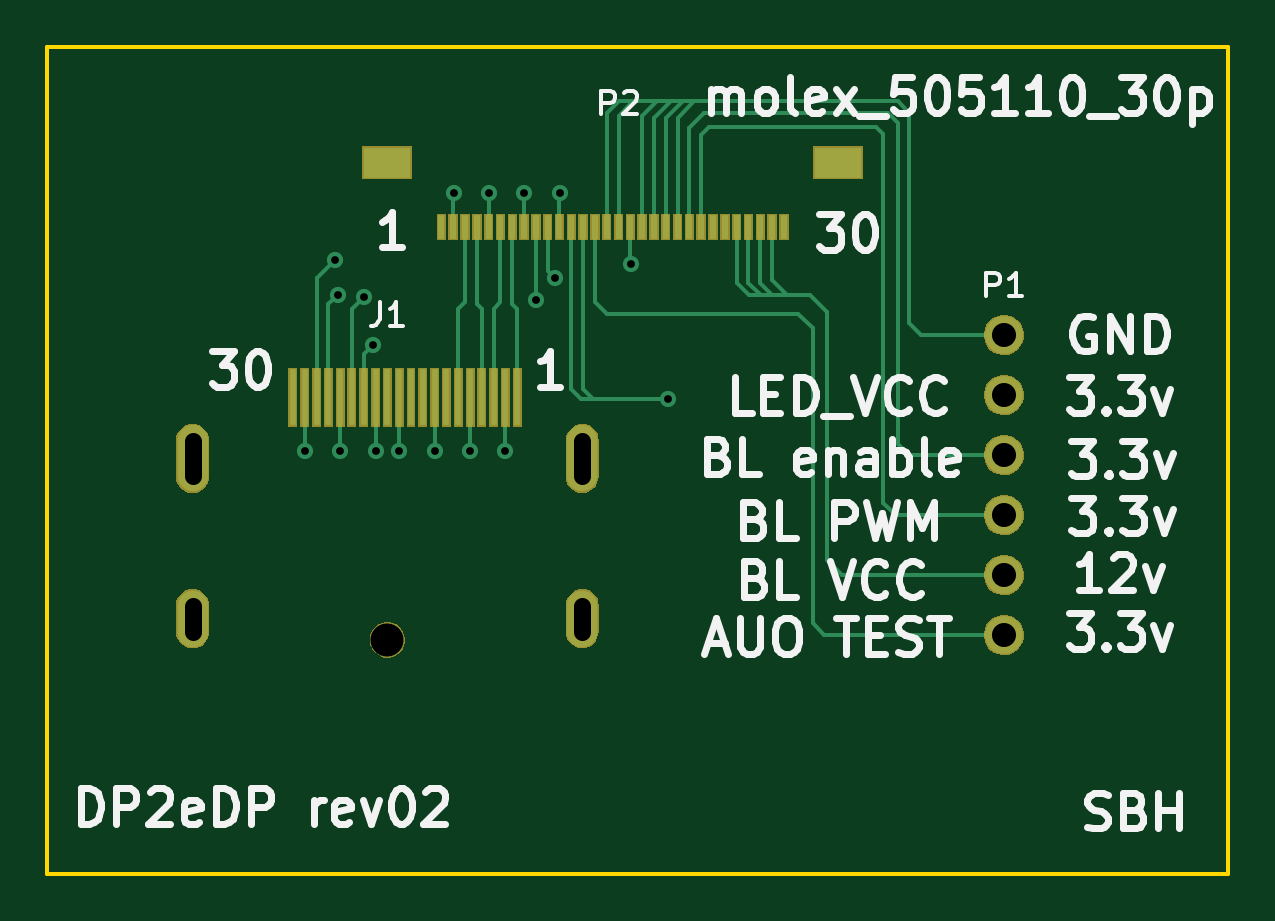
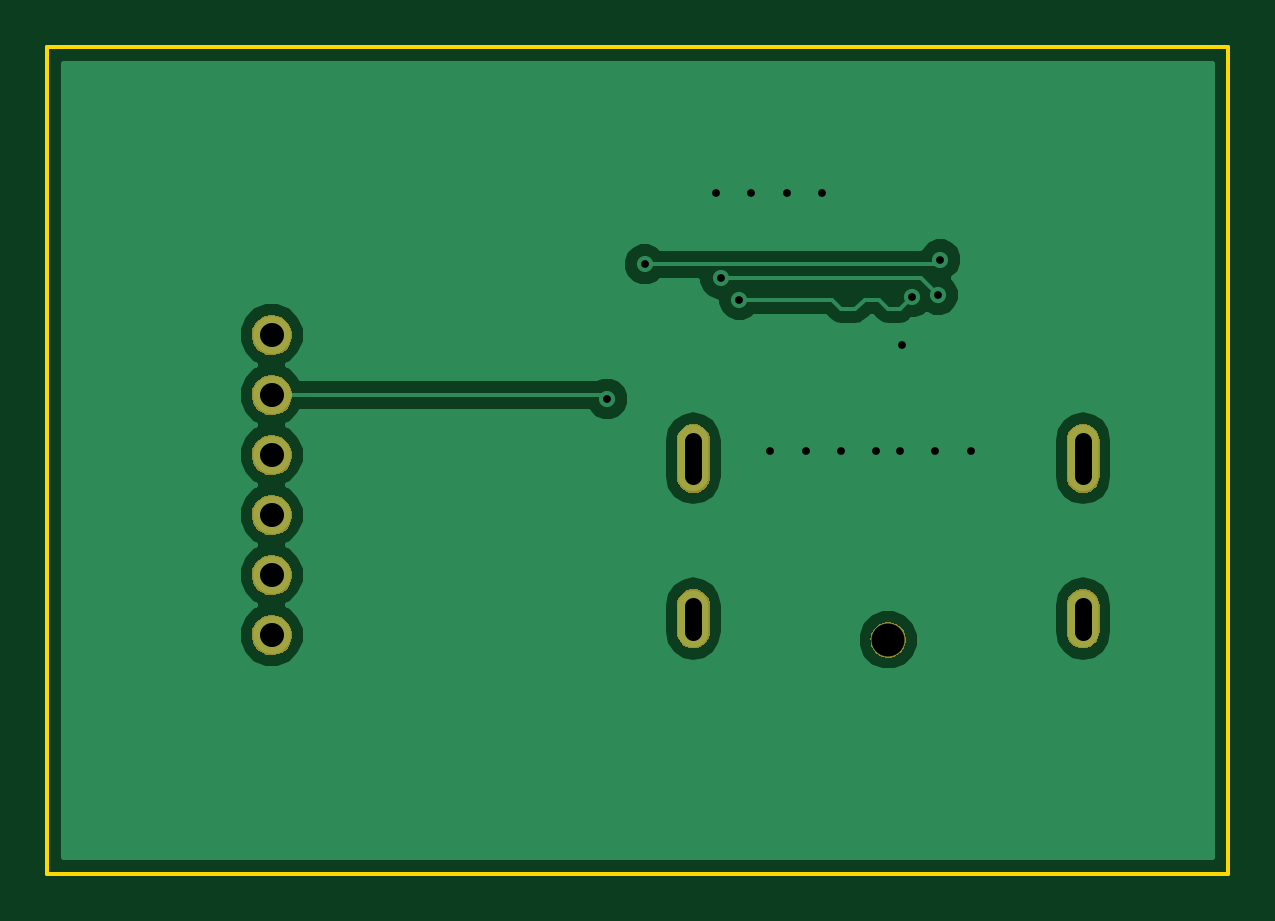
Circuit board: 8 layer files. Board 50.0 x 35.0 mm.
- bottom_copper: B156HAN04.2_DRIVER-B.Cu.gbl (16990 bytes)
- bottom_mask: B156HAN04.2_DRIVER-B.Mask.gbs (12725 bytes)
- bottom_silk: B156HAN04.2_DRIVER-B.SilkS.gbo (277 bytes)
- outline: B156HAN04.2_DRIVER-Edge.Cuts.gm1 (515 bytes)
- top_copper: B156HAN04.2_DRIVER-F.Cu.gtl (8385 bytes)
- top_mask: B156HAN04.2_DRIVER-F.Mask.gts (21581 bytes)
- top_silk: B156HAN04.2_DRIVER-F.SilkS.gto (27680 bytes)
- drill: B156HAN04.2_DRIVER.drl (811 bytes)

=== bottom_copper: B156HAN04.2_DRIVER-B.Cu.gbl (16990 bytes, source omitted) ===
=== bottom_mask: B156HAN04.2_DRIVER-B.Mask.gbs (12725 bytes, source omitted) ===
=== bottom_silk: B156HAN04.2_DRIVER-B.SilkS.gbo ===
G04 #@! TF.FileFunction,Legend,Bot*
%FSLAX46Y46*%
G04 Gerber Fmt 4.6, Leading zero omitted, Abs format (unit mm)*
G04 Created by KiCad (PCBNEW 4.0.7) date 09/03/18 02:09:11*
%MOMM*%
%LPD*%
G01*
G04 APERTURE LIST*
%ADD10C,0.100000*%
G04 APERTURE END LIST*
D10*
M02*

=== outline: B156HAN04.2_DRIVER-Edge.Cuts.gm1 ===
G04 #@! TF.FileFunction,Profile,NP*
%FSLAX46Y46*%
G04 Gerber Fmt 4.6, Leading zero omitted, Abs format (unit mm)*
G04 Created by KiCad (PCBNEW 4.0.7) date 09/03/18 02:09:11*
%MOMM*%
%LPD*%
G01*
G04 APERTURE LIST*
%ADD10C,0.100000*%
%ADD11C,0.150000*%
G04 APERTURE END LIST*
D10*
D11*
X110000000Y-90000000D02*
X110000000Y-125000000D01*
X160000000Y-90000000D02*
X110000000Y-90000000D01*
X160000000Y-125000000D02*
X160000000Y-90000000D01*
X110000000Y-125000000D02*
X160000000Y-125000000D01*
M02*

=== top_copper: B156HAN04.2_DRIVER-F.Cu.gtl (8385 bytes, source omitted) ===
=== top_mask: B156HAN04.2_DRIVER-F.Mask.gts (21581 bytes, source omitted) ===
=== top_silk: B156HAN04.2_DRIVER-F.SilkS.gto (27680 bytes, source omitted) ===
=== drill: B156HAN04.2_DRIVER.drl ===
M48
;DRILL file {KiCad 4.0.7} date 09/03/18 02:09:14
;FORMAT={3:3/ absolute / metric / suppress leading zeros}
FMAT,2
METRIC,TZ
T1C0.330
T2C0.700
T3C1.020
T4C1.400
%
G90
G05
M71
T1
X120900Y-107100
X122200Y-99000
X122300Y-100500
X122400Y-107100
X123400Y-100600
X123800Y-102600
X123900Y-107100
X124900Y-107100
X126400Y-107100
X127200Y-96200
X127900Y-107100
X128700Y-96200
X129400Y-107100
X130200Y-96200
X130700Y-100700
X131500Y-99800
X131700Y-96200
X134700Y-99200
X136300Y-104900
T3
X150500Y-102200
X150500Y-104740
X150500Y-107280
X150500Y-109820
X150500Y-112360
X150500Y-114900
T4
X124400Y-115100
T2
X116150Y-106670G85X116150Y-108170
G05
X116150Y-113650G85X116150Y-114750
G05
X132650Y-106670G85X132650Y-108170
G05
X132650Y-113650G85X132650Y-114750
G05
T0
M30

